Run: headless pygame with SDL's dummy video driver; simulated clock (each Clock.tick advances the game by its frame time, no real sleeping); random seed 0; keys injected as events and as key.get_pressed() state; no mouse input.
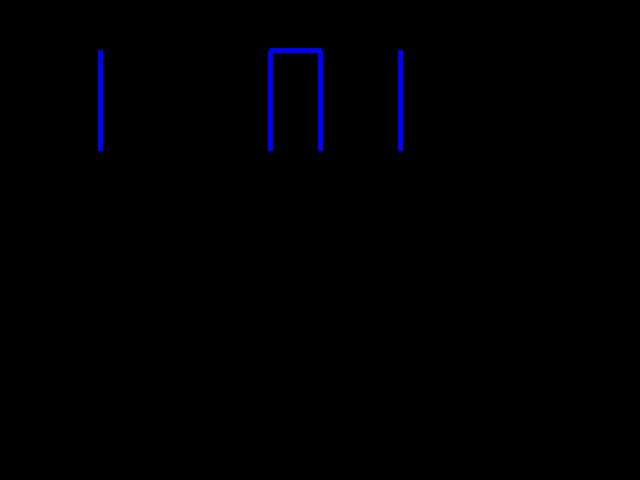
Frame 1 of 4 · flips 1–60 · no input
Frame 2 of 4 · flips 61–180 · tapped SPACE, RETURN · held RIGHT (→), D · screen unchanged from frame 1, image omitted
Frame 3 of 4 · flips 181–300 · held DOWN (↓), S · screen unchanged from frame 2, image omitted
Frame 4 of 4 · flips 301–420 · held LEFT (←), A, UP (↑), W · screen unchanged from frame 3, image omitted

The pygame program that drew these frames:

import pygame

BLACK = (0, 0, 0)
BLUE = (0, 0, 255)

pygame.init()

screen = pygame.display.set_mode([640,480])

pygame.display.set_caption("My first pygame app window caption")

done = False
clock = pygame.time.Clock()

while not done:
    clock.tick(10)

    for event in pygame.event.get():
    	if event.type == pygame.QUIT:
            done = True

    screen.fill(BLACK)
    pygame.draw.line(screen, BLUE, [100, 50], [100, 150], 5)
    pygame.draw.line(screen, BLUE, [400, 50], [400, 150], 5)

    pygame.draw.lines(screen, BLUE, False, [[270, 150], [270, 50], 
                                            [320,50], [320,150]], 5)

    pygame.display.flip()
pygame.quit()    
    
